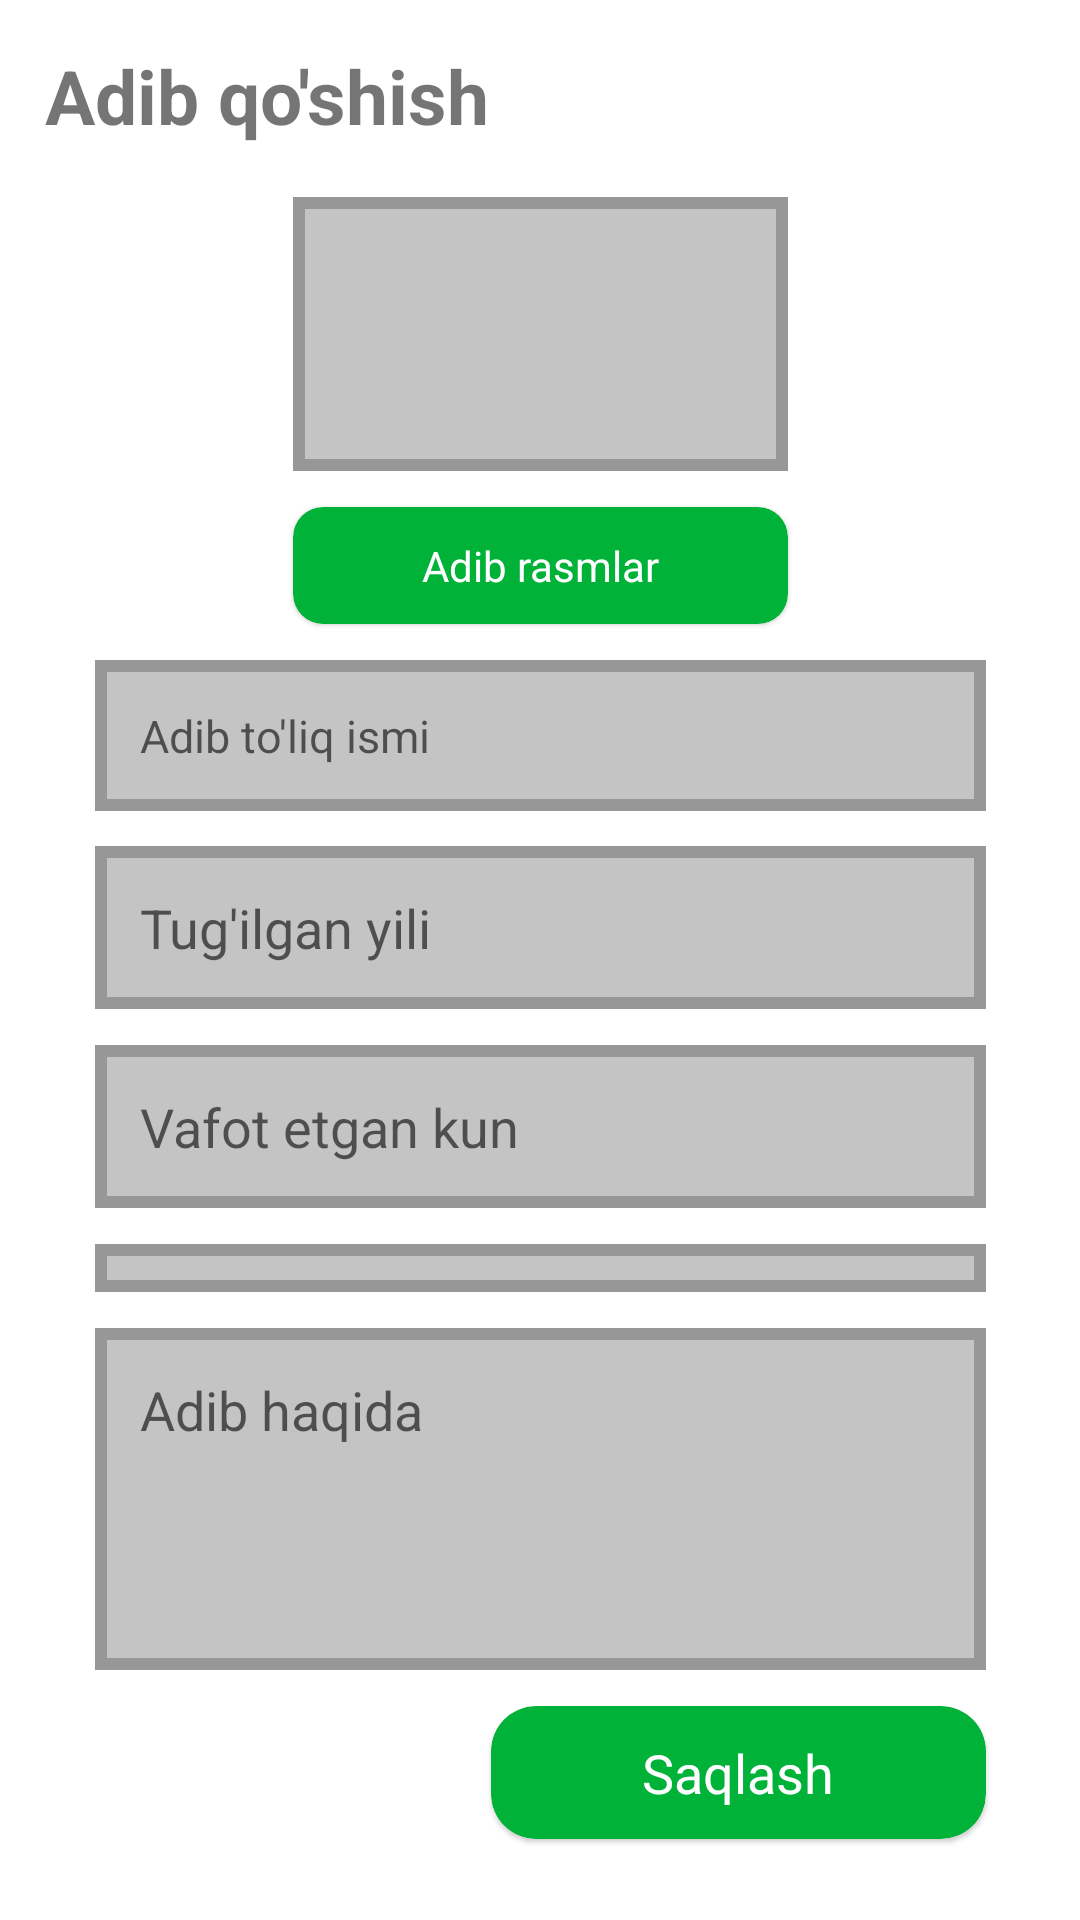

Reconstruct the res/layout file that produces this screen, plus the resources it refers to.
<!-- AndroidManifest.xml: application theme Theme.AdiblarHaqida -->
<!-- res/layout/fragment_add_adib.xml -->
<?xml version="1.0" encoding="utf-8"?>
<LinearLayout xmlns:android="http://schemas.android.com/apk/res/android"
    xmlns:app="http://schemas.android.com/apk/res-auto"
    xmlns:tools="http://schemas.android.com/tools"
    android:layout_width="match_parent"
    android:layout_height="match_parent"
    android:orientation="vertical"
    android:padding="15dp"
    tools:context=".AddAdibFragment">

    <TextView
        android:layout_width="wrap_content"
        android:layout_height="wrap_content"
        android:text="Adib qo'shish"
        android:textSize="25sp"
        android:textStyle="bold" />

    <androidx.constraintlayout.widget.ConstraintLayout
        android:layout_width="match_parent"
        android:layout_height="match_parent"
        android:layout_marginTop="5dp">

        <ImageView
            android:id="@+id/adibImage"
            android:layout_width="0dp"
            android:layout_height="0dp"
            android:src="@drawable/edt_back"
            app:layout_constraintBottom_toTopOf="@+id/cardAdibImage"
            app:layout_constraintHeight_percent="0.16"
            app:layout_constraintLeft_toLeftOf="parent"
            app:layout_constraintRight_toRightOf="parent"
            app:layout_constraintTop_toTopOf="parent"
            app:layout_constraintWidth_percent="0.5" />

        <ProgressBar
            android:id="@+id/progress"
            android:layout_width="0dp"
            android:layout_height="0dp"
            android:visibility="invisible"
            app:layout_constraintBottom_toTopOf="@+id/cardAdibImage"
            app:layout_constraintHeight_percent="0.16"
            app:layout_constraintLeft_toLeftOf="parent"
            app:layout_constraintRight_toRightOf="parent"
            app:layout_constraintTop_toTopOf="parent"
            app:layout_constraintWidth_percent="0.5" />


        <com.google.android.material.card.MaterialCardView
            android:id="@+id/cardAdibImage"
            android:layout_width="0dp"
            android:layout_height="wrap_content"
            android:backgroundTint="#00B238"
            android:clickable="true"
            android:focusable="true"
            android:foreground="?attr/selectableItemBackground"
            app:cardCornerRadius="10dp"
            app:layout_constraintBottom_toTopOf="@id/edtAdib"
            app:layout_constraintLeft_toLeftOf="parent"
            app:layout_constraintRight_toRightOf="parent"
            app:layout_constraintTop_toBottomOf="@id/adibImage"
            app:layout_constraintWidth_percent="0.5">

            <TextView
                android:layout_width="match_parent"
                android:layout_height="match_parent"
                android:gravity="center"
                android:padding="10dp"
                android:text="Adib rasmlar"
                android:textColor="@color/white" />

        </com.google.android.material.card.MaterialCardView>

        <EditText
            android:id="@+id/edtAdib"
            android:layout_width="0dp"
            android:layout_height="wrap_content"
            android:background="@drawable/edt_back"
            android:gravity="start"
            android:hint="Adib to'liq ismi"
            android:inputType="text"
            android:padding="15dp"
            android:textSize="15sp"
            app:layout_constraintBottom_toTopOf="@id/edtBirth"
            app:layout_constraintLeft_toLeftOf="parent"
            app:layout_constraintRight_toRightOf="parent"
            app:layout_constraintTop_toBottomOf="@id/cardAdibImage"
            app:layout_constraintWidth_percent="0.9" />

        <EditText
            android:id="@+id/edtBirth"
            android:layout_width="0dp"
            android:layout_height="wrap_content"
            android:background="@drawable/edt_back"
            android:gravity="start"
            android:hint="Tug'ilgan yili"
            android:inputType="date"
            android:padding="15dp"
            app:layout_constraintBottom_toTopOf="@id/edtDead"
            app:layout_constraintLeft_toLeftOf="parent"
            app:layout_constraintRight_toRightOf="parent"
            app:layout_constraintTop_toBottomOf="@id/edtAdib"
            app:layout_constraintWidth_percent="0.9" />

        <EditText
            android:id="@+id/edtDead"
            android:layout_width="0dp"
            android:layout_height="wrap_content"
            android:background="@drawable/edt_back"
            android:gravity="start"
            android:hint="Vafot etgan kun"
            android:inputType="date"
            android:padding="15dp"
            app:layout_constraintBottom_toTopOf="@id/spinner"
            app:layout_constraintLeft_toLeftOf="parent"
            app:layout_constraintRight_toRightOf="parent"
            app:layout_constraintTop_toBottomOf="@id/edtBirth"
            app:layout_constraintWidth_percent="0.9" />


        <Spinner
            android:id="@+id/spinner"
            android:layout_width="0dp"
            android:layout_height="wrap_content"
            android:background="@drawable/edt_back"
            android:padding="8dp"
            app:layout_constraintBottom_toTopOf="@id/edtInfo"
            app:layout_constraintLeft_toLeftOf="parent"
            app:layout_constraintRight_toRightOf="parent"
            app:layout_constraintTop_toBottomOf="@id/edtDead"
            app:layout_constraintWidth_percent="0.9"
            tools:listitem="@layout/item_spinner" />

        <EditText
            android:id="@+id/edtInfo"
            android:layout_width="0dp"
            android:layout_height="0dp"
            android:background="@drawable/edt_back"
            android:gravity="start"
            android:hint="Adib haqida"
            android:padding="15dp"
            app:layout_constraintBottom_toTopOf="@id/cardSave"
            app:layout_constraintHeight_percent="0.2"
            app:layout_constraintLeft_toLeftOf="parent"
            app:layout_constraintRight_toRightOf="parent"
            app:layout_constraintTop_toBottomOf="@id/spinner"
            app:layout_constraintWidth_percent="0.9" />


        <com.google.android.material.card.MaterialCardView
            android:id="@+id/cardSave"
            android:layout_width="0dp"
            android:layout_height="wrap_content"
            android:backgroundTint="#00B238"
            android:clickable="true"
            android:focusable="true"
            android:foreground="?attr/selectableItemBackground"
            app:cardCornerRadius="15dp"
            app:layout_constraintBottom_toBottomOf="parent"
            app:layout_constraintHorizontal_bias="0.9"
            app:layout_constraintLeft_toLeftOf="parent"
            app:layout_constraintRight_toRightOf="parent"
            app:layout_constraintTop_toBottomOf="@id/edtInfo"
            app:layout_constraintWidth_percent="0.5">

            <TextView
                android:layout_width="match_parent"
                android:layout_height="match_parent"
                android:layout_gravity="center"
                android:gravity="center"
                android:padding="10dp"
                android:text="Saqlash"
                android:textColor="@color/white"
                android:textSize="18sp" />

        </com.google.android.material.card.MaterialCardView>

    </androidx.constraintlayout.widget.ConstraintLayout>
</LinearLayout>
<!-- res/layout/item_spinner.xml (included above) -->
<?xml version="1.0" encoding="utf-8"?>
<LinearLayout xmlns:android="http://schemas.android.com/apk/res/android"
    android:layout_width="match_parent"
    android:padding="5dp"
    android:layout_height="wrap_content">

    <TextView
        android:id="@+id/tvType"
        android:layout_width="wrap_content"
        android:layout_height="wrap_content"
        android:text="Tur"
        android:textSize="20sp"
        android:textColor="@color/black"/>

</LinearLayout>
<!-- resources referenced by this layout -->
<resources>
  <color name="black">#FF000000</color>
  <color name="white">#FFFFFFFF</color>
  <!-- drawable edt_back (drawable) -->
  <?xml version="1.0" encoding="utf-8"?>
  <shape xmlns:android="http://schemas.android.com/apk/res/android"
      android:shape="rectangle">
  <solid android:color="#C4C4C4"/>
      <stroke android:color="#979797" android:width="4dp"/>
  </shape>
  <style name="Theme.AdiblarHaqida" parent="Theme.MaterialComponents.DayNight.DarkActionBar">
          
          <item name="colorPrimary">@color/purple_500</item>
          <item name="colorPrimaryVariant">@color/barColor</item>
          <item name="colorOnPrimary">@color/white</item>
          
          <item name="colorSecondary">@color/teal_200</item>
          <item name="colorSecondaryVariant">@color/teal_700</item>
          <item name="colorOnSecondary">@color/black</item>
          
          <item name="android:statusBarColor" tools:targetApi="l">?attr/colorPrimaryVariant</item>
          
      </style>
  <color name="purple_500">#FF6200EE</color>
  <color name="barColor">#00FF0B</color>
  <color name="teal_200">#FF03DAC5</color>
  <color name="teal_700">#FF018786</color>
</resources>
